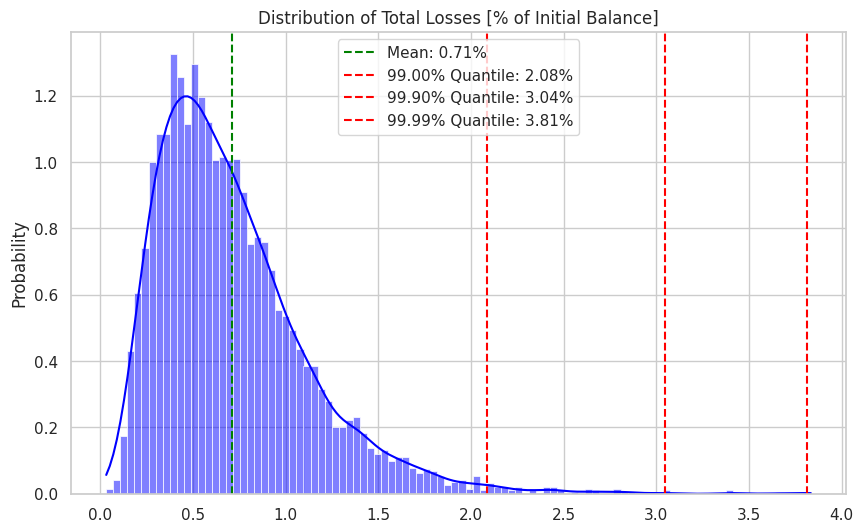

The matplotlib source for this figure:
import numpy as np
import random
import os
import sys
from scipy.stats import norm, t
import time
import seaborn as sns
import matplotlib.pyplot as plt
import tqdm

toll_zero_corr = 1e-6


class Logger(object):
    def __init__(self, filename="Default.log"):
        self.terminal = sys.stdout
        self.log = open(filename, "w")

    def write(self, message):
        self.terminal.write(message)
        self.log.write(message)

    def flush(self): # this flush method is needed for python 3 compatibility.
        # this handles the flush command by doing nothing.
        # you might want to specify some extra behavior here.
        pass

def set_seed(seed):
    """
    Sets the random seed for all packages that use random number generation and for os environment.
    """
    random.seed(seed)
    np.random.seed(seed)
    os.environ['PYTHONHASHSEED'] = str(seed)


def simulate_default_times(n_loans, annual_pd, default_corr, n_periods, n_scenarios, dist_type='normal', df=None):
    """
    Simulates the time until default for each loan in a portfolio.
    
    Parameters:
    - n_loans: Number of loans in the portfolio.
    - annual_pd: Annual probability of default.
    - default_corr: Correlation between defaults in the portfolio.
    - n_periods: Number of periods to simulate.
    - n_scenarios: Number of Monte Carlo scenarios.
    - dist_type: Distribution type for simulation ('normal' or 't').
    - df: Degrees of freedom for the t-distribution (used only if dist_type is 't').
    """
    # Convert annual probability of default to monthly and compute cumulative PDs.
    monthly_pd = 1 - (1 - annual_pd) ** (1/12)
    cumulative_pd = np.array([1 - (1 - monthly_pd) ** i for i in range(1, n_periods + 1)])
    
    # Generate common and idiosyncratic factors based on the specified distribution.
    print("Creating common and idiosyncratic factors...")
    tick = time.time()
    if default_corr > toll_zero_corr:
        common_factor = np.random.normal(0, 1, (1, n_scenarios)) if dist_type == 'normal' else t.rvs(df, size=(1, n_scenarios))
        idiosyncratic_factor = np.random.normal(0, 1, (n_loans, n_scenarios)) if dist_type == 'normal' else t.rvs(df, size=(n_loans, n_scenarios))
        z = np.sqrt(default_corr) * common_factor + np.sqrt(1 - default_corr) * idiosyncratic_factor
    else:
        z = np.random.normal(0, 1, (n_loans, n_scenarios)) if dist_type == 'normal' else t.rvs(df, size=(n_loans, n_scenarios))
    tock = time.time()
    print(f"Time taken: {tock - tick:.2f} seconds")
    
    # Determine default times by comparing generated factors with PD thresholds.
    print("Determining default times...")
    thresholds = norm.ppf(cumulative_pd) if dist_type == 'normal' else t.ppf(cumulative_pd, df)
    default_times = np.searchsorted(thresholds, z, side='right')
    default_times[default_times >= n_periods] = n_periods  # Adjust for non-defaulting loans.
    tock2 = time.time()
    print(f"Time taken: {tock2 - tock:.2f} seconds")
    return default_times

def calculate_losses(default_times, lgd, initial_balance, payment, n_periods, n_loans):
    """
    Calculates total losses for the loan portfolio based on default times.
    
    Parameters:
    - default_times: Array of default times for each loan and scenario.
    - lgd: Loss given default as a percentage of the balance at default.
    - initial_balance: Initial balance of each loan.
    - payment: Payment made each period.
    - n_periods: Number of periods.
    - n_loans: Number of loans.
    """
    # Calculate outstanding balance at each period.
    outstanding_balances = initial_balance - np.arange(n_periods) * payment
    
    # Calculate losses
    print("Calculating losses...")
    
    # Using numpy broadcasting to avoid loops.
    tick = time.time()
    losses = np.where(default_times < n_periods, initial_balance - default_times * payment, 0) * lgd
    # Aggregate losses across all loans.
    total_losses = losses.sum(axis=0)
    tock = time.time()
    print(f"Time taken: {tock - tick:.2f} seconds")
    
    return total_losses

def simulate_complete_portfolio(n_loans, annual_pd, default_corr, n_periods, n_scenarios, lgd, initial_balance, payment, dist_type, df=None):
    """
    Simulates the complete loan portfolio and calculates total losses.
    
    Parameters:
    - n_loans, annual_pd, default_corr, n_periods, n_scenarios, lgd, initial_balance, payment: Same as above.
    - dist_type, df: Distribution type and degrees of freedom for t-distribution.
    """
    # Simulate default times and calculate total losses.
    total_losses = simulate_default_times(n_loans, annual_pd, default_corr, n_periods, n_scenarios, dist_type, df)
    return calculate_losses(total_losses, lgd, initial_balance, payment, n_periods, n_loans)

def plot_cumulative_distribution(total_losses, total_initial_balance, quantile_levels, output_file):
    """
    Plots the cumulative distribution of total losses as a percentage of the initial portfolio balance.
    
    Parameters:
    - total_losses: Array of total losses for each scenario.
    - total_initial_balance: Total initial balance of the loan portfolio.
    - quantile_levels: Quantile levels to mark on the distribution plot.
    - output_file: File to save the plot to.
    """
    # Calculate and plot the distribution.
    sns.set_theme(style="whitegrid")
    plt.figure(figsize=(10, 6))
    sns.histplot(total_losses / total_initial_balance * 100, kde=True, stat='density', bins=100, color='blue')
    
    # Calculate and mark quantiles and the mean on the plot.
    quantiles = np.quantile(total_losses, quantile_levels) / total_initial_balance * 100
    mean = np.mean(total_losses) / total_initial_balance * 100
    plt.axvline(mean, color='green', linestyle='--', label=f'Mean: {mean:.2f}%')
    print("Loss Results:")
    print(f"Mean: {mean:.3f}%")
    for i, quantile in enumerate(quantiles):
        plt.axvline(quantile, color='red', linestyle='--', label=f'{quantile_levels[i]*100:.2f}% Quantile: {quantile:.2f}%')
        # Print values on the console.
        print(f"{quantile_levels[i]*100:.3f}% Quantile: {quantile:.3f}%")
    plt.legend()
    plt.title('Distribution of Total Losses [% of Initial Balance]')
    plt.ylabel('Probability')
    plt.savefig(output_file)
    plt.show()


def main():
    # Define simulation parameters.
    n_loans = 10000
    annual_pd = 0.006
    default_corr = 0.05
    n_periods = 60
    n_scenarios = 5000
    lgd = 0.47
    initial_balance = 10000  # Initial balance per loan.

    payment = initial_balance / n_periods
    quantile_levels = [0.99, 0.999, 0.9999]
    dist_type = 'normal'  # Choose 'normal' or 't' for distribution type.
    df = None  # Degrees of freedom for t-distribution, used if dist_type is 't'.

    output_file_log = "output.txt"
    output_file_fig = "distrib_cum_loss_end.png"

    # Set random seed for reproducibility.
    random_seed = 12345
    set_seed(random_seed)

    #Determine operating system and clear screen
    os.system('cls' if os.name == 'nt' else 'clear')

    #Save log of all output to file and print to console
    sys.stdout = Logger(output_file_log)
    
    # Print simulation parameters summary.
    print("Simulation Parameters Summary:")
    print(f"Number of Loans: {n_loans:,}")
    print(f"Annual PD: {annual_pd*100:.2f}%")
    print(f"Default Correlation: {default_corr*100:.2f}%")
    print(f"Number of Periods: {n_periods:,}")
    print(f"Number of Scenarios: {n_scenarios:,}")
    print(f"LGD: {lgd*100:.2f}%")
    print(f"Initial Balance per Loan: {initial_balance:,.2f}")
    print(f"Total Initial Portfolio Balance: {initial_balance*n_loans:,.2f}")
    print(f"Distribution Type: {dist_type.capitalize()}")
    if dist_type == 't':
        print(f"Degrees of Freedom: {df}")
    print("")

    print("Running simulation...\n")
    start_time = time.time()
    total_losses = simulate_complete_portfolio(n_loans, annual_pd, default_corr, n_periods, n_scenarios, lgd, initial_balance, payment, dist_type, df)
    end_time = time.time()
    print("Simulation complete.")
    print(f"Total Time: {end_time - start_time:.2f} seconds\n")
    
    total_initial_balance = initial_balance * n_loans
    
    # Plot the distribution of total losses as a percentage of the initial portfolio balance.
    plot_cumulative_distribution(total_losses, total_initial_balance, quantile_levels, output_file_fig)


if __name__ == "__main__":
    main()
